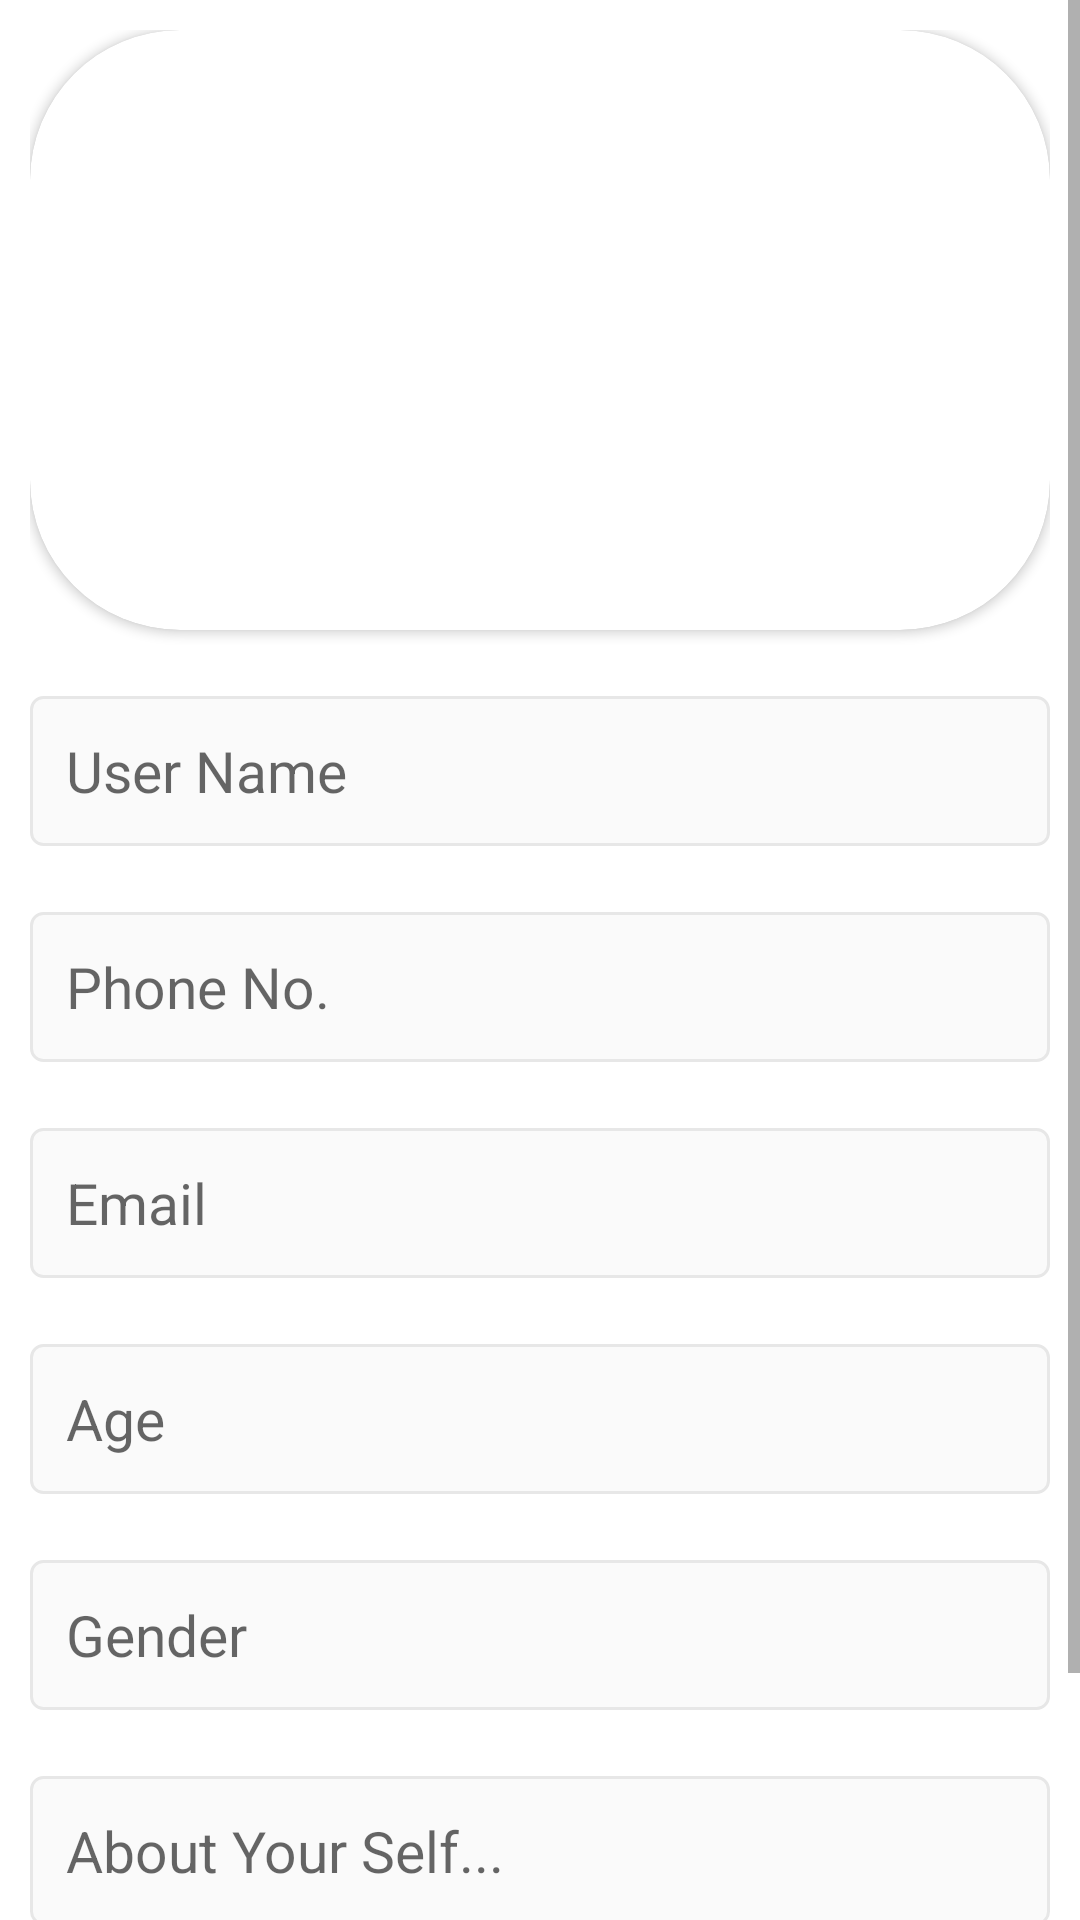

Layout XML and referenced resources for this Android screen:
<!-- AndroidManifest.xml: application theme Theme.BloodLink -->
<!-- res/layout/fragment_profile.xml -->
<?xml version="1.0" encoding="utf-8"?>
<FrameLayout xmlns:android="http://schemas.android.com/apk/res/android"
    xmlns:tools="http://schemas.android.com/tools"
    android:layout_width="match_parent"
    android:layout_height="match_parent"
    xmlns:app="http://schemas.android.com/apk/res-auto"
    tools:context=".fragment.ProfileFragment">


    <LinearLayout
        android:layout_width="match_parent"
        android:layout_height="wrap_content"
        android:orientation="vertical">



        <ScrollView
            android:layout_width="match_parent"
            android:layout_height="wrap_content"
            android:fitsSystemWindows="true"
            android:fillViewport="true">

            <LinearLayout
                android:layout_width="match_parent"
                android:layout_height="wrap_content"
                android:layout_margin="10dp"
                android:fitsSystemWindows="true"
                android:orientation="vertical">

                <androidx.cardview.widget.CardView
                    android:layout_width="match_parent"
                    android:layout_height="match_parent"
                    app:cardCornerRadius="50dp"
                    >

                    <ImageView
                        android:layout_width="match_parent"
                        android:layout_height="200dp"
                        android:scaleType="centerInside"
                        android:src="@drawable/user"/>
                </androidx.cardview.widget.CardView>


                <EditText
                    android:layout_width="match_parent"
                    android:layout_height="50dp"
                    android:textSize="19sp"
                    android:autofillHints="name"
                    android:importantForAutofill="auto"
                    android:padding="12dp"
                    android:singleLine="true"
                    android:layout_marginTop="22dp"
                    android:hint="User Name"
                    android:background="@drawable/background_edit_text"/>

                <EditText
                    android:layout_width="match_parent"
                    android:layout_height="50dp"
                    android:layout_marginTop="22dp"
                    android:inputType="number"
                    android:textColorLink="@color/red"
                    android:autoLink="phone"
                    android:background="@drawable/background_edit_text"
                    android:hint="Phone No."
                    android:importantForAutofill="auto"
                    android:padding="12dp"
                    android:singleLine="true"
                    android:textSize="19sp" />

                <EditText
                    android:layout_width="match_parent"
                    android:layout_height="50dp"
                    android:autofillHints="emailAddress"
                    android:importantForAutofill="auto"
                    android:inputType="textEmailAddress"
                    android:textSize="19sp"
                    android:padding="12dp"
                    android:singleLine="true"
                    android:layout_marginTop="22dp"
                    android:hint="Email"
                    android:background="@drawable/background_edit_text"/>

                <EditText
                    android:layout_width="match_parent"
                    android:layout_height="50dp"
                    android:autofillHints="age"
                    android:importantForAutofill="auto"
                    android:inputType="number"
                    android:textSize="19sp"
                    android:padding="12dp"
                    android:singleLine="true"
                    android:layout_marginTop="22dp"
                    android:hint="Age"
                    android:background="@drawable/background_edit_text"/>

                <EditText
                    android:layout_width="match_parent"
                    android:layout_height="50dp"
                    android:textSize="19sp"
                    android:padding="12dp"
                    android:singleLine="true"
                    android:layout_marginTop="22dp"
                    android:hint="Gender"
                    android:background="@drawable/background_edit_text"/>
                <EditText
                    android:layout_width="match_parent"
                    android:layout_height="wrap_content"
                    android:autofillHints="description"
                    android:importantForAutofill="auto"
                    android:inputType="textMultiLine"
                    android:textSize="19sp"
                    android:padding="12dp"
                    android:singleLine="true"
                    android:layout_marginTop="22dp"
                    android:hint="About Your Self..."
                    android:background="@drawable/background_edit_text"/>

                <com.google.android.material.button.MaterialButton
                    android:layout_width="match_parent"
                    android:layout_height="wrap_content"
                    android:text="Update Profile"
                    android:textAllCaps="false"
                    android:textColor="@color/white"
                    android:padding="12dp"
                    android:layout_marginTop="18dp"
                    android:backgroundTint="#3897f0"
                   android:layout_marginBottom="20dp"
                    app:cornerRadius="4dp"/>

            </LinearLayout>

        </ScrollView>

    </LinearLayout>


</FrameLayout>
<!-- resources referenced by this layout -->
<resources>
  <color name="red">#D2D82424</color>
  <color name="white">#FFFFFFFF</color>
  <!-- drawable background_edit_text (drawable) -->
  <?xml version="1.0" encoding="utf-8"?>
  <shape
      xmlns:android="http://schemas.android.com/apk/res/android"
      android:shape="rectangle">
  
      <solid android:color="#fafafa"/>
      <stroke android:color="#e7e7e7"
          android:width="1dp"/>
      <corners android:radius="4dp"/>
  
  </shape>
  <style name="Theme.BloodLink" parent="Theme.MaterialComponents.Light.NoActionBar">
          
          <item name="colorPrimary">@color/purple_500</item>
          <item name="colorPrimaryVariant">@color/purple_700</item>
          <item name="colorOnPrimary">@color/white</item>
          
          <item name="colorSecondary">@color/teal_200</item>
          <item name="colorSecondaryVariant">@color/teal_700</item>
          <item name="colorOnSecondary">@color/black</item>
          
  
          
          <item name="android:windowTranslucentStatus">true</item>
          <item name="android:windowTranslucentNavigation">true</item>
  
      </style>
  <color name="purple_500">#FF6200EE</color>
  <color name="purple_700">#FF3700B3</color>
  <color name="teal_200">#FF03DAC5</color>
  <color name="teal_700">#FF018786</color>
  <color name="black">#FF000000</color>
</resources>
